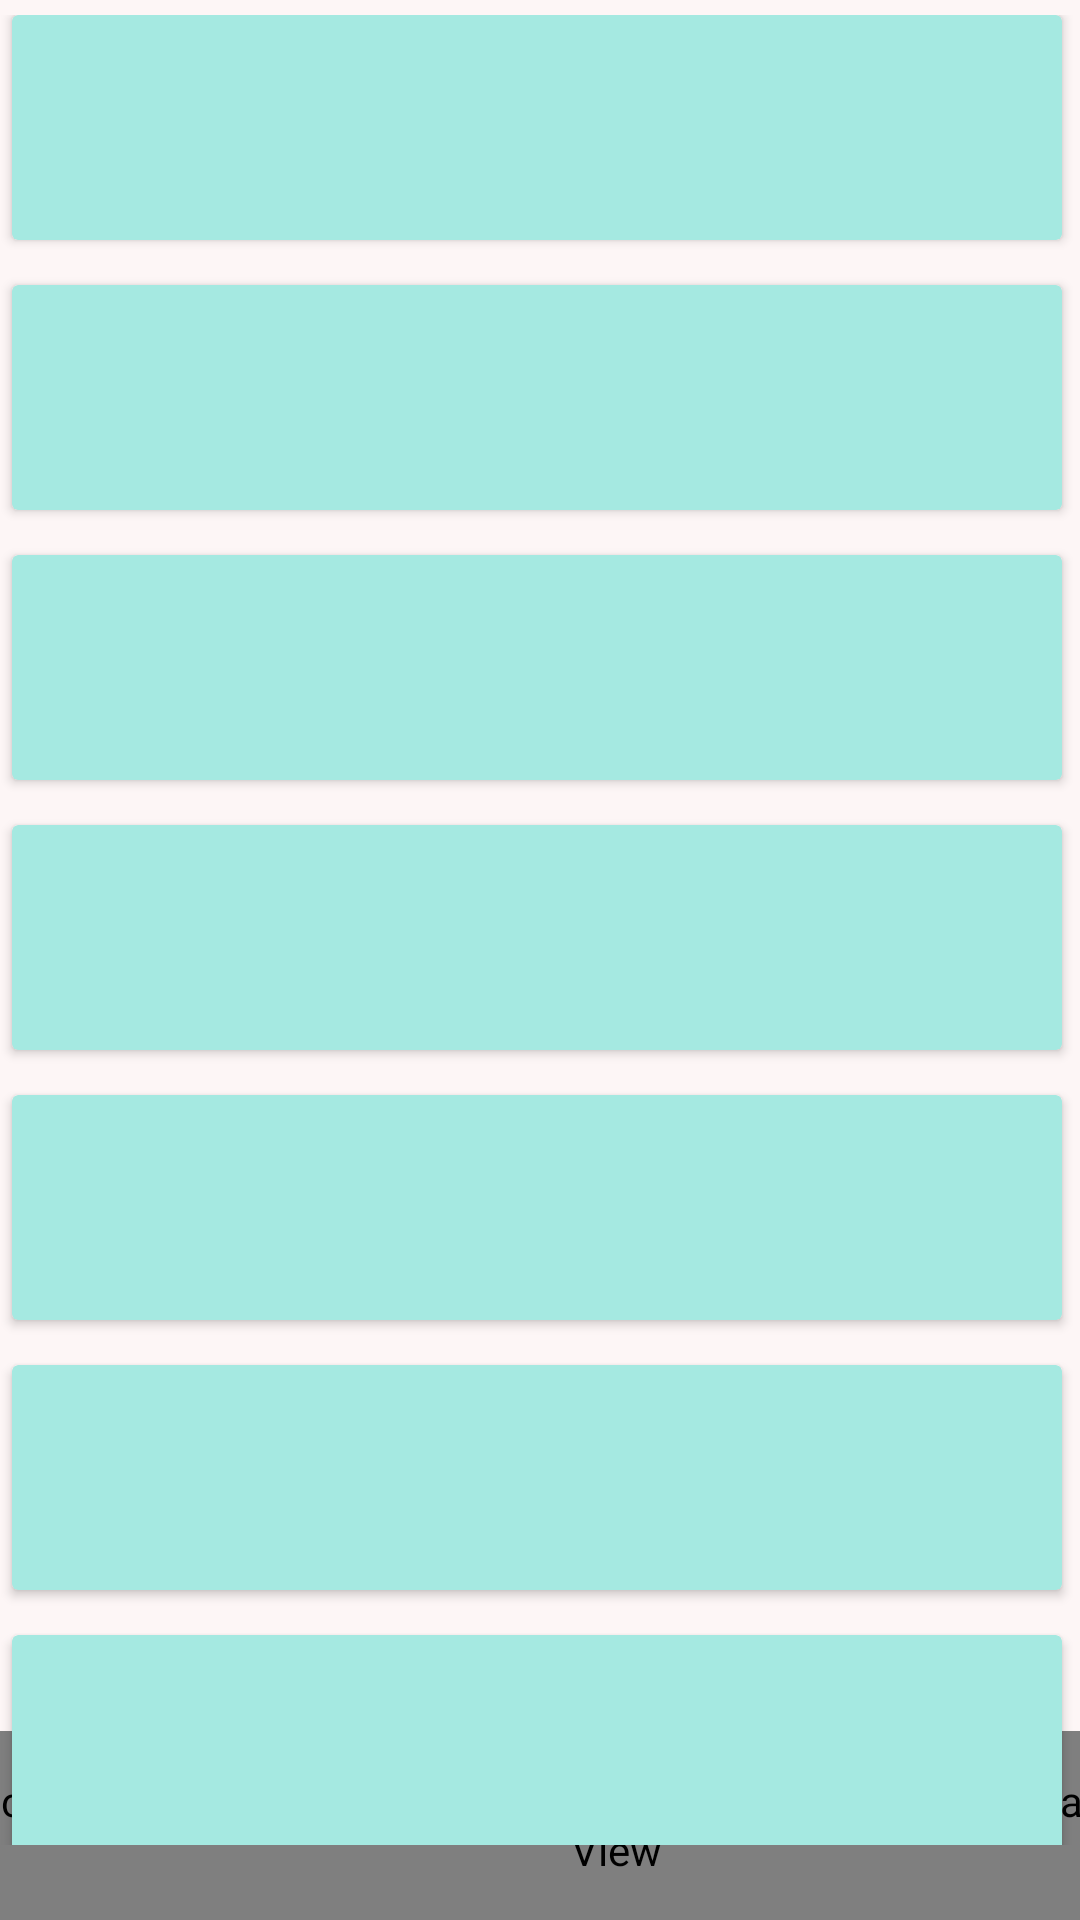

Android layout source for this screen:
<!-- AndroidManifest.xml: activity theme Theme.AppCompat.DayNight.DarkActionBar -->
<!-- res/layout/activity_logbook.xml -->
<?xml version="1.0" encoding="utf-8"?>
<androidx.constraintlayout.widget.ConstraintLayout xmlns:android="http://schemas.android.com/apk/res/android"
    xmlns:app="http://schemas.android.com/apk/res-auto"
    xmlns:tools="http://schemas.android.com/tools"
    android:layout_width="match_parent"
    android:layout_height="match_parent"
    android:background="@color/pabu"
    tools:context=".MainActivity">

    <com.google.android.material.bottomnavigation.BottomNavigationView
        android:id="@+id/bottomNavigationView"
        android:layout_width="411dp"
        android:layout_height="63dp"
        android:background="@color/tosca"
        app:itemIconSize="40sp"
        app:layout_constraintBottom_toBottomOf="parent"
        app:layout_constraintEnd_toEndOf="parent"
        app:layout_constraintHorizontal_bias="0.0"
        app:layout_constraintStart_toStartOf="parent"
        app:menu="@menu/menu" />

    <TextView
        android:id="@+id/textView2"
        android:layout_width="wrap_content"
        android:layout_height="wrap_content"
        android:layout_marginTop="16dp"
        android:text="@string/logbook_ta"
        android:textColor="@color/black"
        android:textSize="20sp"
        android:textStyle="bold"
        app:layout_constraintEnd_toEndOf="parent"
        app:layout_constraintStart_toStartOf="parent"
        app:layout_constraintTop_toTopOf="parent" />

    <ScrollView
        android:layout_width="413dp"
        android:layout_height="610dp"
        app:layout_constraintBottom_toTopOf="@+id/bottomNavigationView"
        app:layout_constraintEnd_toEndOf="parent"
        app:layout_constraintStart_toStartOf="parent"
        app:layout_constraintTop_toBottomOf="@+id/textView2">

        <LinearLayout
            android:layout_width="match_parent"
            android:layout_height="wrap_content"
            android:orientation="vertical">

            <androidx.cardview.widget.CardView
                android:layout_width="350sp"
                android:layout_height="75sp"
                android:layout_marginLeft="30sp"
                android:layout_marginRight="30sp"
                android:layout_marginBottom="15sp"
                android:background="@drawable/roundstyle"
                android:backgroundTint="@color/bmuda" >

                <androidx.constraintlayout.widget.ConstraintLayout
                    android:layout_width="match_parent"
                    android:layout_height="match_parent"/>
            </androidx.cardview.widget.CardView>

            <androidx.cardview.widget.CardView
                android:layout_width="350sp"
                android:layout_height="75sp"
                android:layout_marginLeft="30sp"
                android:layout_marginRight="30sp"
                android:layout_marginBottom="15sp"
                android:background="@drawable/roundstyle"
                android:backgroundTint="@color/bmuda" />

            <androidx.cardview.widget.CardView
                android:layout_width="350sp"
                android:layout_height="75sp"
                android:layout_marginLeft="30sp"
                android:layout_marginRight="30sp"
                android:layout_marginBottom="15sp"
                android:background="@drawable/roundstyle"
                android:backgroundTint="@color/bmuda" />

            <androidx.cardview.widget.CardView
                android:layout_width="350sp"
                android:layout_height="75sp"
                android:layout_marginLeft="30sp"
                android:layout_marginRight="30sp"
                android:layout_marginBottom="15sp"
                android:background="@drawable/roundstyle"
                android:backgroundTint="@color/bmuda" />

            <androidx.cardview.widget.CardView
                android:layout_width="350sp"
                android:layout_height="75sp"
                android:layout_marginLeft="30sp"
                android:layout_marginRight="30sp"
                android:layout_marginBottom="15sp"
                android:background="@drawable/roundstyle"
                android:backgroundTint="@color/bmuda" />

            <androidx.cardview.widget.CardView
                android:layout_width="350sp"
                android:layout_height="75sp"
                android:layout_marginLeft="30sp"
                android:layout_marginRight="30sp"
                android:layout_marginBottom="15sp"
                android:background="@drawable/roundstyle"
                android:backgroundTint="@color/bmuda" />

            <androidx.cardview.widget.CardView
                android:layout_width="350sp"
                android:layout_height="75sp"
                android:layout_marginLeft="30sp"
                android:layout_marginRight="30sp"
                android:layout_marginBottom="15sp"
                android:background="@drawable/roundstyle"
                android:backgroundTint="@color/bmuda" />

            <androidx.cardview.widget.CardView
                android:layout_width="350sp"
                android:layout_height="75sp"
                android:layout_marginLeft="30sp"
                android:layout_marginRight="30sp"
                android:layout_marginBottom="15sp"
                android:background="@drawable/roundstyle"
                android:backgroundTint="@color/bmuda" />

            <androidx.cardview.widget.CardView
                android:layout_width="350sp"
                android:layout_height="75sp"
                android:layout_marginLeft="30sp"
                android:layout_marginRight="30sp"
                android:layout_marginBottom="15sp"
                android:background="@drawable/roundstyle"
                android:backgroundTint="@color/bmuda" />

            <androidx.cardview.widget.CardView
                android:layout_width="350sp"
                android:layout_height="75sp"
                android:layout_marginLeft="30sp"
                android:layout_marginRight="30sp"
                android:layout_marginBottom="15sp"
                android:background="@drawable/roundstyle"
                android:backgroundTint="@color/bmuda" />

            <androidx.cardview.widget.CardView
                android:layout_width="350sp"
                android:layout_height="75sp"
                android:layout_marginLeft="30sp"
                android:layout_marginRight="30sp"
                android:layout_marginBottom="15sp"
                android:background="@drawable/roundstyle"
                android:backgroundTint="@color/bmuda" />


        </LinearLayout>
    </ScrollView>
</androidx.constraintlayout.widget.ConstraintLayout>
<!-- resources referenced by this layout -->
<resources>
  <color name="black">#FF000000</color>
  <color name="bmuda">#A5E9E1</color>
  <color name="pabu">#FDF6F6</color>
  <color name="tosca">#388186</color>
  <string name="logbook_ta">Logbook Tugas Akhir</string>
</resources>
